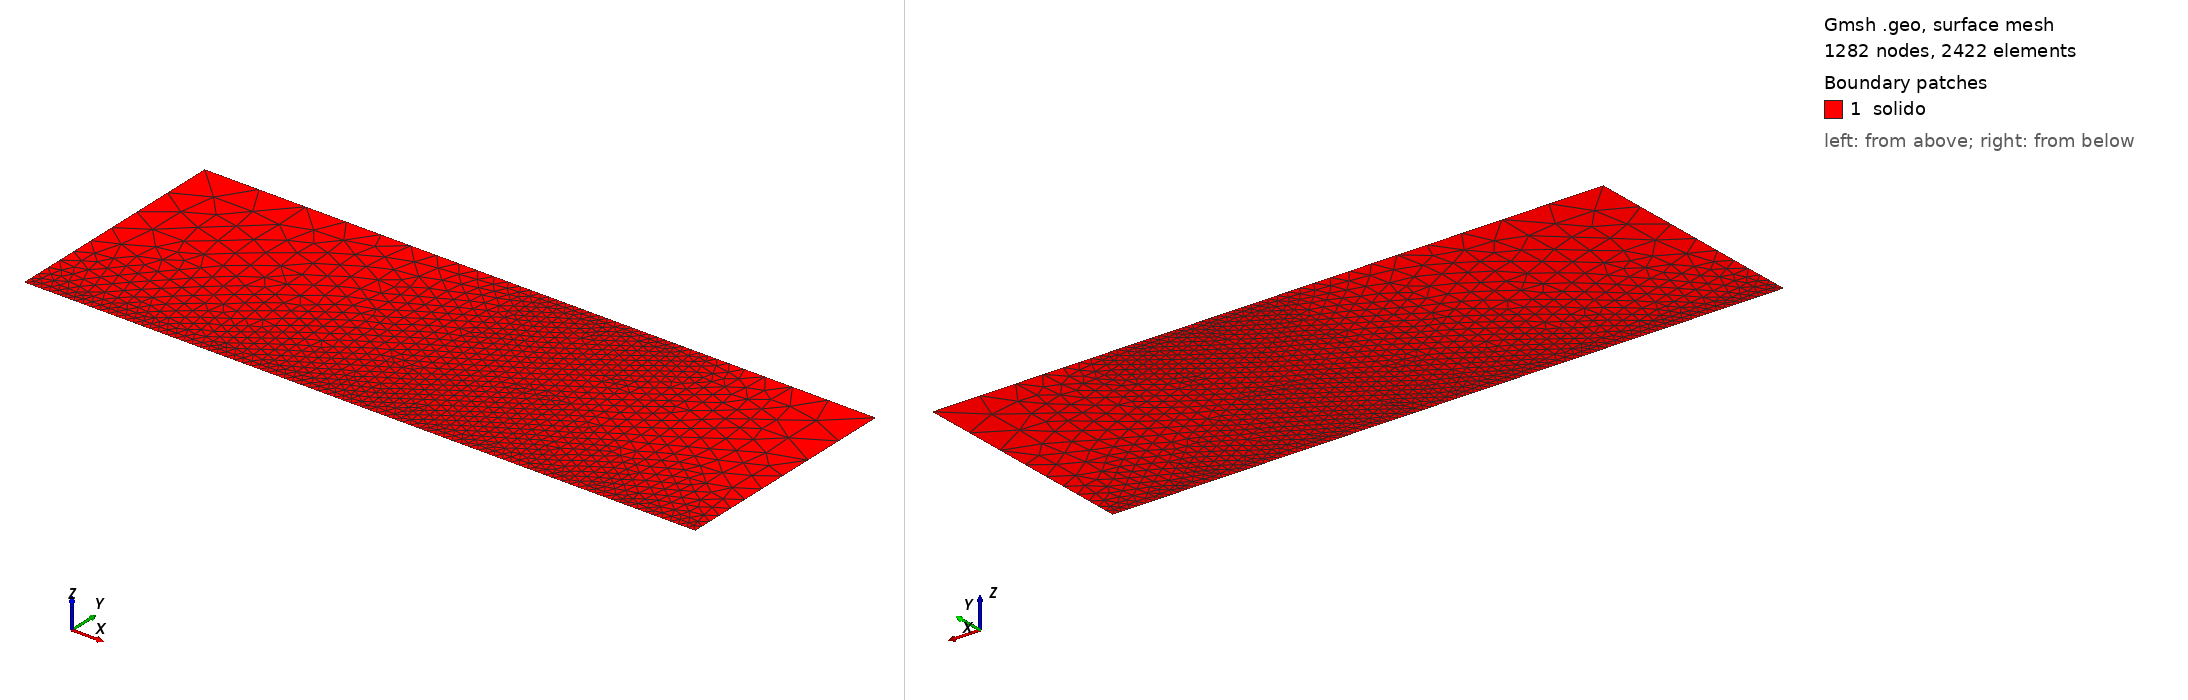

Gmsh geometry script, surface-meshed: 1282 nodes, 2422 surface elements. Boundary patches (legend numbers): 1 solido. Left view from above one corner, right view from below the opposite corner. Legend entries are the model's physical surfaces. The drawing asked Gmsh for element sizes between 1% and 20% of the model's largest extent; the script's own settings can give other sizes.

=== malla_refinada_v2.geo (drawn) ===
// se definen los puntos
B = 0.8;   // [m] ancho
H = 0.28;  // [m] alto
Point(1) = {0, 0, 0, 0.01};
Point(2) = {B, 0, 0, 0.01};
Point(3) = {B, H, 0, 0.07};
Point(4) = {0.6, H, 0, 0.01};  // carga puntual
Point(5) = {0.4, H, 0, 0.01};  // fin carga distribuída
Point(6) = {0, H, 0, 0.07};

// se definen los bordes
Line(1) = {1, 2};
Line(2) = {2, 3};
Line(3) = {3, 4};
Line(4) = {4, 5};
Line(5) = {5, 6};
Line(6) = {6, 1};

// se define la superficie
Line Loop(1) = {1, 2, 3, 4, 5, 6};
Plane Surface(1) = {1};

// se define la condición de borde
Physical Curve("carga_distribuida") = {5};

// se define la superficie
Physical Surface("solido") = {1};

// Removes all duplicate elementary entities (e.g., points having identical
// coordinates)
Coherence;

// Removes all duplicate mesh nodes.
Coherence Mesh;

// En GMSH hacer:
// 1. mesh->define->2D
// 2. mesh->define->Set order 1D
// 3. file->export->formato SU2
